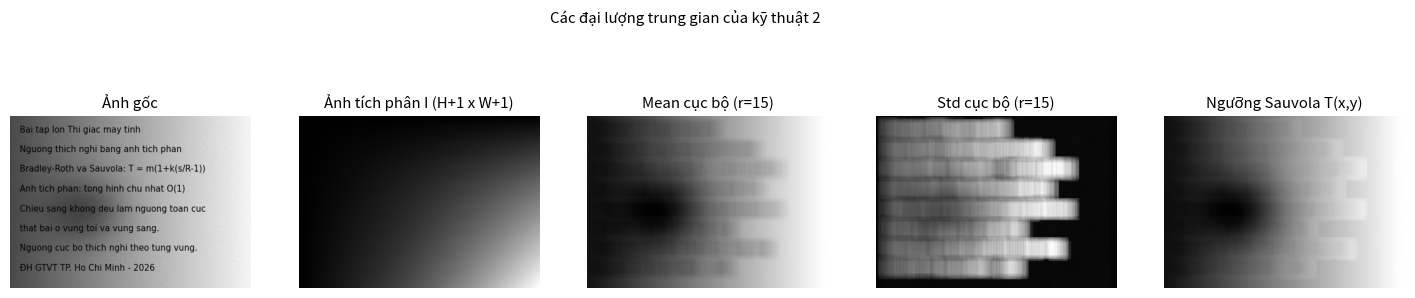
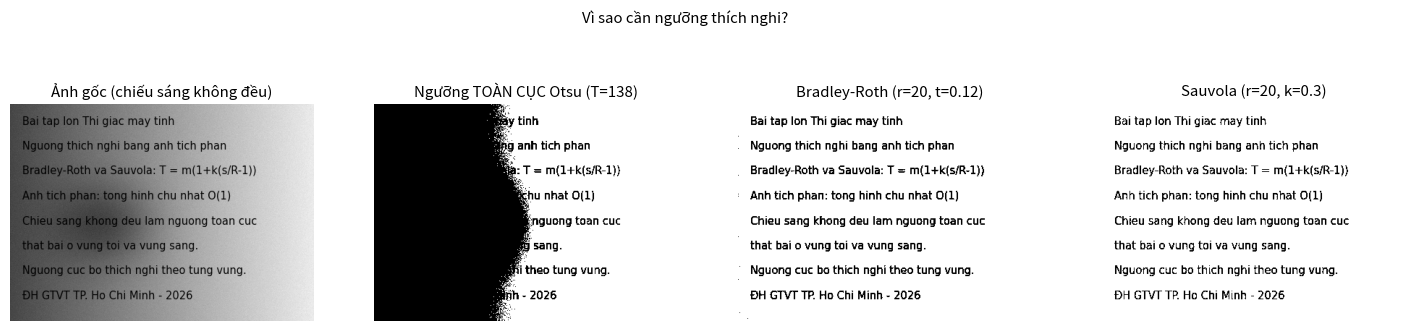
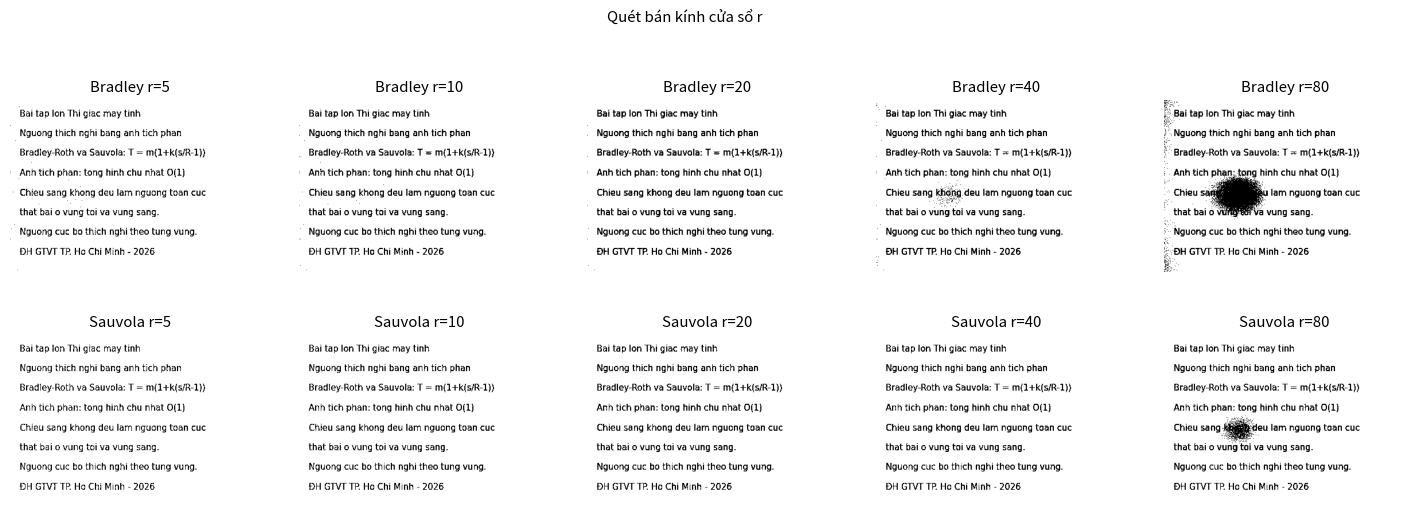
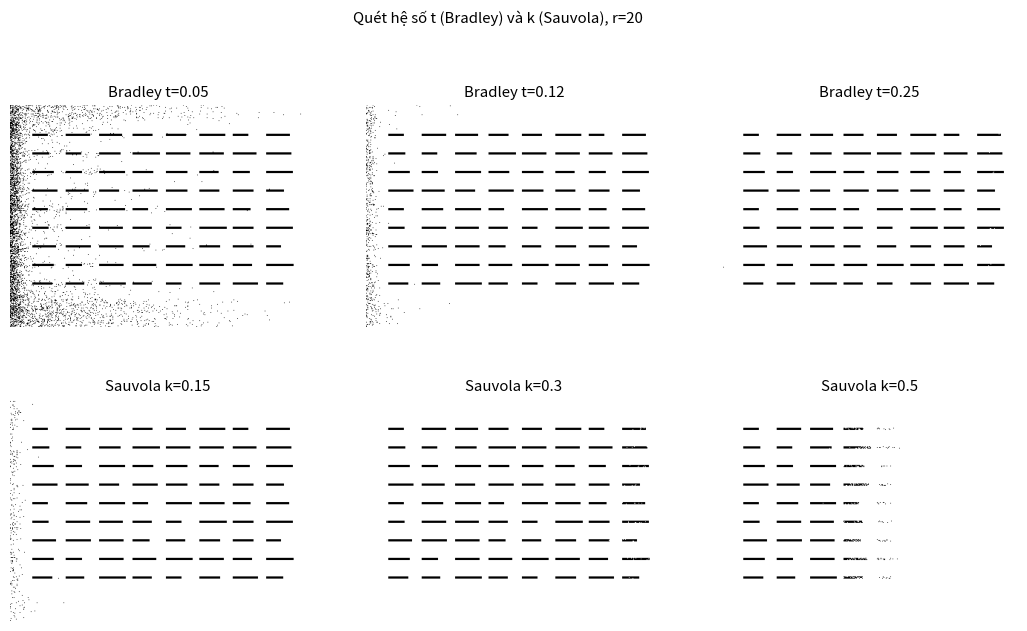
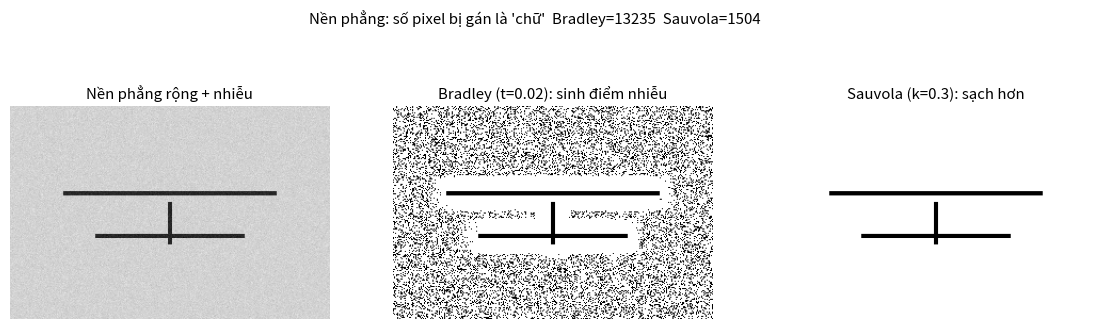
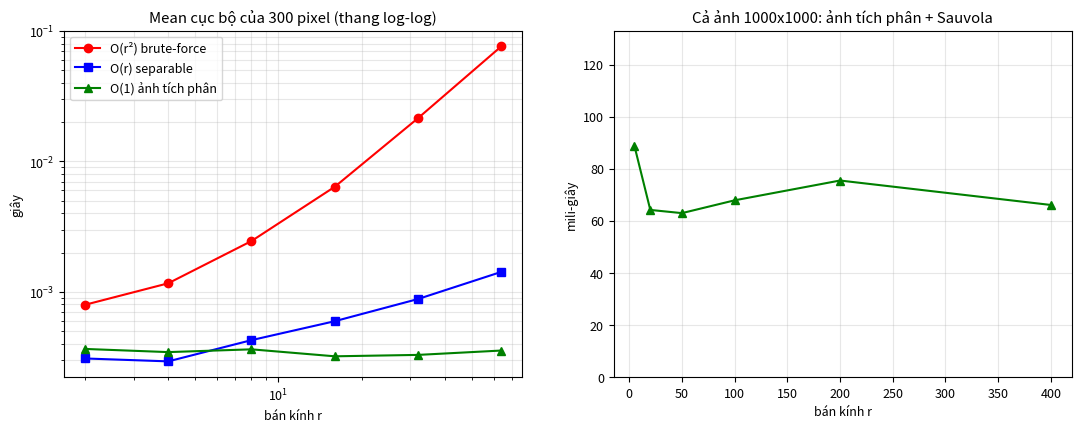

Python code for these plots, in order:
import sys
import time
import numpy as np
import matplotlib.pyplot as plt

plt.rcParams["figure.dpi"] = 110
plt.rcParams["font.size"] = 9


# =====================================================================
# PHẦN A. CÀI ĐẶT LÕI (tương ứng 4 hàm trong integral_adaptive_thresh.py)
# =====================================================================
def integral_image(img):
    """
    Ảnh tích phân có đệm 0 ở hàng/cột đầu -> kích thước (H+1, W+1).
        I[y, x] = tổng img[0:y, 0:x]
    Dùng float64 để không tràn số khi cộng dồn (đặc biệt với ảnh bình phương).
    """
    img = np.asarray(img, dtype=np.float64)
    I = np.zeros((img.shape[0] + 1, img.shape[1] + 1), dtype=np.float64)
    I[1:, 1:] = img.cumsum(axis=0).cumsum(axis=1)
    return I


def box_sum(I, y1, x1, y2, x2):
    """
    Tổng các pixel trong hình chữ nhật [y1..y2] x [x1..x2] (bao gồm 2 đầu mút)
    chỉ với 4 phép truy xuất -> O(1), không phụ thuộc kích thước cửa sổ.
        S = I[y2+1,x2+1] - I[y1,x2+1] - I[y2+1,x1] + I[y1,x1]
    y1,x1,y2,x2 có thể là mảng numpy (tính cho cả ảnh một lần).
    """
    return I[y2 + 1, x2 + 1] - I[y1, x2 + 1] - I[y2 + 1, x1] + I[y1, x1]


def local_mean_std(img, radius):
    """
    Trung bình & độ lệch chuẩn cục bộ trong cửa sổ (2r+1)x(2r+1) quanh MỖI pixel.
        mean = S1 / n
        var  = S2 / n - mean^2        (S1: tổng ảnh, S2: tổng ảnh bình phương)
    Xử lý biên: cửa sổ bị cắt (clip) vào ảnh, n = số pixel thực sự nằm trong ảnh.
    """
    img = np.asarray(img, dtype=np.float64)
    H, W = img.shape
    I1 = integral_image(img)
    I2 = integral_image(img * img)

    ys = np.arange(H)[:, None]
    xs = np.arange(W)[None, :]
    y1 = np.clip(ys - radius, 0, H - 1)
    y2 = np.clip(ys + radius, 0, H - 1)
    x1 = np.clip(xs - radius, 0, W - 1)
    x2 = np.clip(xs + radius, 0, W - 1)
    n = (y2 - y1 + 1) * (x2 - x1 + 1)          # (H,1)*(1,W) -> (H,W)

    mean = box_sum(I1, y1, x1, y2, x2) / n
    var = box_sum(I2, y1, x1, y2, x2) / n - mean ** 2
    std = np.sqrt(np.maximum(var, 0.0))        # chặn sai số làm tròn gây var < 0
    return mean, std


def adaptive_threshold(img, radius=15, method="sauvola", t=0.15, k=0.3, R=128.0):
    """
    Nhị phân hóa thích nghi. Trả về uint8: 0 = chữ/đối tượng tối, 255 = nền.

    Bradley-Roth : pixel là chữ nếu  I(x,y) < mean * (1 - t)
    Sauvola      : pixel là chữ nếu  I(x,y) < T,   T = mean * (1 + k * (std/R - 1))
    """
    img = np.asarray(img, dtype=np.float64)
    mean, std = local_mean_std(img, radius)
    if method == "bradley":
        T = mean * (1.0 - t)
    elif method == "sauvola":
        T = mean * (1.0 + k * (std / R - 1.0))
    else:
        raise ValueError("method phải là 'bradley' hoặc 'sauvola'")
    return np.where(img < T, 0, 255).astype(np.uint8)


# =====================================================================
# PHẦN B. CÀI ĐẶT "CHẬM" ĐỂ ĐỐI CHỨNG ĐỘ ĐÚNG VÀ ĐO THỜI GIAN
# =====================================================================
def mean_brute_force(img, radius):
    """O(r^2) / pixel: cộng trực tiếp mọi pixel trong cửa sổ."""
    H, W = img.shape
    f = img.astype(np.float64)
    out = np.empty((H, W))
    for y in range(H):
        for x in range(W):
            win = f[max(0, y - radius):min(H, y + radius + 1),
                    max(0, x - radius):min(W, x + radius + 1)]
            out[y, x] = win.mean()
    return out


def mean_separable(img, radius):
    """O(r) / pixel: tích lũy theo cột, nhưng vẫn phải cộng r..2r+1 cột theo ngang."""
    H, W = img.shape
    f = img.astype(np.float64)
    col = np.zeros((H + 1, W))
    col[1:] = np.cumsum(f, axis=0)
    out = np.empty((H, W))
    for y in range(H):
        y1, y2 = max(0, y - radius), min(H - 1, y + radius)
        for x in range(W):
            x1, x2 = max(0, x - radius), min(W - 1, x + radius)
            s = (col[y2 + 1, x1:x2 + 1] - col[y1, x1:x2 + 1]).sum()
            out[y, x] = s / ((y2 - y1 + 1) * (x2 - x1 + 1))
    return out


def mean_integral(img, radius):
    """O(1) / pixel: dùng ảnh tích phân."""
    return local_mean_std(img, radius)[0]


def self_test():
    """Kiểm chứng: ảnh tích phân cho kết quả y hệt brute-force."""
    rng = np.random.default_rng(0)
    img = rng.integers(0, 256, (40, 55)).astype(np.uint8)
    for r in (1, 3, 7, 20):
        m_bf = mean_brute_force(img, r)
        m_ii = mean_integral(img, r)
        s_bf = np.array([[img[max(0, y - r):y + r + 1, max(0, x - r):x + r + 1].std()
                          for x in range(img.shape[1])] for y in range(img.shape[0])])
        s_ii = local_mean_std(img, r)[1]
        assert np.allclose(m_bf, m_ii, atol=1e-9), f"mean sai tại r={r}"
        assert np.allclose(s_bf, s_ii, atol=1e-6), f"std sai tại r={r}"
    # ảnh toàn hằng -> std = 0, mean = hằng
    const = np.full((30, 30), 77, np.uint8)
    m, s = local_mean_std(const, 5)
    assert np.allclose(m, 77) and np.allclose(s, 0)
    # ảnh 1x1 (biên cực đoan)
    m, s = local_mean_std(np.array([[9]], np.uint8), 4)
    assert m[0, 0] == 9 and s[0, 0] == 0
    print("[OK] self_test: mean/std từ ảnh tích phân khớp brute-force (4 bán kính, biên, ảnh hằng).")


# =====================================================================
# PHẦN C. ẢNH THỬ NGHIỆM
# =====================================================================
def make_text_document(H=300, W=420, seed=42):
    """
    Ảnh 'trang giấy có chữ' bị chiếu sáng không đều (sáng phải, tối trái + bóng đổ).
    Chữ được vẽ bằng matplotlib rồi đọc ngược thành mảng numpy.
    """
    fig = plt.figure(figsize=(W / 100, H / 100), dpi=100)
    fig.patch.set_facecolor("white")
    lines = ["Bai tap lon Thi giac may tinh",
             "Nguong thich nghi bang anh tich phan",
             "Bradley-Roth va Sauvola: T = m(1+k(s/R-1))",
             "Anh tich phan: tong hinh chu nhat O(1)",
             "Chieu sang khong deu lam nguong toan cuc",
             "that bai o vung toi va vung sang.",
             "Nguong cuc bo thich nghi theo tung vung.",
             "ĐH GTVT TP. Ho Chi Minh - 2026"]
    for i, s in enumerate(lines):
        fig.text(0.04, 0.92 - i * 0.115, s, fontsize=10.5, family="DejaVu Sans", va="center")
    fig.canvas.draw()
    rgba = np.asarray(fig.canvas.buffer_rgba())
    plt.close(fig)
    gray = rgba[..., :3].astype(np.float64).mean(axis=2)       # 0 (chữ) .. 255 (nền)
    gray = gray[:H, :W]
    H, W = gray.shape

    y, x = np.mgrid[0:H, 0:W]
    illum = 0.30 + 0.70 * (x / W)                               # gradient trái tối -> phải sáng
    cx, cy = 0.30 * W, 0.55 * H                                  # bóng đổ tròn mờ
    shadow = 1.0 - 0.45 * np.exp(-(((x - cx) / 70.0) ** 2 + ((y - cy) / 55.0) ** 2))
    rng = np.random.default_rng(seed)
    img = gray / 255.0 * 235.0 * illum * shadow + rng.normal(0, 3, (H, W))
    return np.clip(img, 0, 255).astype(np.uint8)


def make_gradient_strokes(H=300, W=400, seed=42):
    """Ảnh giống notebook gốc: nền gradient + các nét ngang tối."""
    y, x = np.mgrid[0:H, 0:W]
    img = 60.0 + (x / float(W)) * 170.0
    rng = np.random.default_rng(seed)
    for row in range(40, H - 40, 25):
        for seg in range(30, W - 30, 45):
            img[row:row + 3, seg:seg + rng.integers(20, 38)] -= 65.0
    img += rng.normal(0, 4, (H, W))
    return np.clip(img, 0, 255).astype(np.uint8)


def make_flat_image():
    """Nền phẳng rộng + vài nét mảnh + nhiễu nhẹ (để thấy khác biệt Bradley/Sauvola)."""
    rng = np.random.default_rng(1)
    img = np.full((200, 300), 210.0)
    img[80:84, 50:250] = 40
    img[120:124, 80:220] = 40
    img[90:130, 148:152] = 40
    img += rng.normal(0, 6, img.shape)
    return np.clip(img, 0, 255).astype(np.uint8)


def global_otsu(img):
    """Ngưỡng toàn cục Otsu (tự cài bằng numpy) để làm đối chứng."""
    hist = np.bincount(img.ravel(), minlength=256).astype(np.float64)
    p = hist / hist.sum()
    w0 = np.cumsum(p)
    mu = np.cumsum(p * np.arange(256))
    mu_t = mu[-1]
    with np.errstate(divide="ignore", invalid="ignore"):
        sb = (mu_t * w0 - mu) ** 2 / (w0 * (1 - w0))
    thr = int(np.nanargmax(sb))
    return np.where(img <= thr, 0, 255).astype(np.uint8), thr


def load_user_image(path):
    """Đọc ảnh thật bằng matplotlib.pyplot.imread, đổi sang xám uint8."""
    a = plt.imread(path)
    if a.ndim == 3:
        a = a[..., :3] @ np.array([0.299, 0.587, 0.114])
    if a.dtype != np.uint8:
        a = a * 255.0 if a.max() <= 1.0 else a
    return np.clip(a, 0, 255).astype(np.uint8)


# =====================================================================
# PHẦN D. CÁC THÍ NGHIỆM (mỗi thí nghiệm lưu 1 ảnh PNG)
# =====================================================================
def show(fig, name):
    fig.savefig(name, bbox_inches="tight")
    print("   -> đã lưu", name)


def exp0_integral_visual(doc):
    """Minh họa: ảnh gốc, ảnh tích phân, mean cục bộ, std cục bộ, ngưỡng T."""
    mean, std = local_mean_std(doc, 15)
    T_sauv = mean * (1 + 0.3 * (std / 128.0 - 1))
    fig, ax = plt.subplots(1, 5, figsize=(18, 3.6))
    items = [(doc, "Ảnh gốc"),
             (integral_image(doc), "Ảnh tích phân I (H+1 x W+1)"),
             (mean, "Mean cục bộ (r=15)"),
             (std, "Std cục bộ (r=15)"),
             (T_sauv, "Ngưỡng Sauvola T(x,y)")]
    for a, (im, ti) in zip(ax, items):
        a.imshow(im, cmap="gray"); a.set_title(ti); a.axis("off")
    fig.suptitle("Các đại lượng trung gian của kỹ thuật 2", y=1.03)
    show(fig, "k2_00_trung_gian.png")


def exp1_global_vs_adaptive(doc):
    otsu, thr = global_otsu(doc)
    brad = adaptive_threshold(doc, 20, "bradley", t=0.12)
    sauv = adaptive_threshold(doc, 20, "sauvola", k=0.3)
    fig, ax = plt.subplots(1, 4, figsize=(18, 3.8))
    for a, (im, ti) in zip(ax, [(doc, "Ảnh gốc (chiếu sáng không đều)"),
                                (otsu, f"Ngưỡng TOÀN CỤC Otsu (T={thr})"),
                                (brad, "Bradley-Roth (r=20, t=0.12)"),
                                (sauv, "Sauvola (r=20, k=0.3)")]):
        a.imshow(im, cmap="gray", vmin=0, vmax=255); a.set_title(ti); a.axis("off")
    fig.suptitle("Vì sao cần ngưỡng thích nghi?", y=1.03)
    show(fig, "k2_01_toan_cuc_vs_thich_nghi.png")


def exp2_radius(img):
    radii = [5, 10, 20, 40, 80]
    fig, ax = plt.subplots(2, 5, figsize=(18, 5.6))
    for i, r in enumerate(radii):
        ax[0, i].imshow(adaptive_threshold(img, r, "bradley", t=0.12), cmap="gray", vmin=0, vmax=255)
        ax[0, i].set_title(f"Bradley r={r}"); ax[0, i].axis("off")
        ax[1, i].imshow(adaptive_threshold(img, r, "sauvola", k=0.3), cmap="gray", vmin=0, vmax=255)
        ax[1, i].set_title(f"Sauvola r={r}"); ax[1, i].axis("off")
    fig.suptitle("Quét bán kính cửa sổ r", y=1.02)
    show(fig, "k2_02_quet_radius.png")


def exp3_t_k(img):
    ts, ks = [0.05, 0.12, 0.25], [0.15, 0.30, 0.50]
    fig, ax = plt.subplots(2, 3, figsize=(13, 7))
    for i, tv in enumerate(ts):
        ax[0, i].imshow(adaptive_threshold(img, 20, "bradley", t=tv), cmap="gray", vmin=0, vmax=255)
        ax[0, i].set_title(f"Bradley t={tv}"); ax[0, i].axis("off")
    for i, kv in enumerate(ks):
        ax[1, i].imshow(adaptive_threshold(img, 20, "sauvola", k=kv), cmap="gray", vmin=0, vmax=255)
        ax[1, i].set_title(f"Sauvola k={kv}"); ax[1, i].axis("off")
    fig.suptitle("Quét hệ số t (Bradley) và k (Sauvola), r=20", y=1.0)
    show(fig, "k2_03_quet_t_k.png")


def exp4_flat():
    flat = make_flat_image()
    # Bradley dùng t nhỏ để lộ điểm yếu trên nền phẳng có nhiễu
    brad = adaptive_threshold(flat, 15, "bradley", t=0.02)
    sauv = adaptive_threshold(flat, 15, "sauvola", k=0.3)
    fig, ax = plt.subplots(1, 3, figsize=(14, 3.8))
    for a, (im, ti) in zip(ax, [(flat, "Nền phẳng rộng + nhiễu"),
                                (brad, "Bradley (t=0.02): sinh điểm nhiễu"),
                                (sauv, "Sauvola (k=0.3): sạch hơn")]):
        a.imshow(im, cmap="gray", vmin=0, vmax=255); a.set_title(ti); a.axis("off")
    n_b = int((brad == 0).sum()); n_s = int((sauv == 0).sum())
    fig.suptitle(f"Nền phẳng: số pixel bị gán là 'chữ'  Bradley={n_b}  Sauvola={n_s}", y=1.03)
    show(fig, "k2_04_nen_phang.png")
    print(f"   Bradley gán {n_b} pixel là chữ, Sauvola gán {n_s} pixel (nét chữ thật ≈ 1500 pixel).")


def exp5_timing():
    """
    (a) Đo công bằng chi phí TÍNH MEAN CHO MỘT PIXEL bằng 3 cách, cùng viết bằng
        vòng lặp Python thuần (để thấy đúng số phép cộng, không bị numpy che mất):
          - brute-force : (2r+1)^2 phép cộng      -> O(r^2)
          - separable   : (2r+1)   phép cộng      -> O(r)
          - ảnh tích phân: 4 phép truy xuất       -> O(1)
        Lấy mẫu 300 pixel ở giữa ảnh 512x512 (không bị cắt biên).
    (b) Cả ảnh 1000x1000 bằng hàm vector hóa adaptive_threshold, r tăng đến 400.
    """
    rng = np.random.default_rng(0)
    img = rng.integers(0, 256, (512, 512)).astype(np.uint8)
    f = img.astype(np.float64).tolist()
    col = np.zeros((513, 512)); col[1:] = np.cumsum(img.astype(np.float64), axis=0)
    col = col.tolist()
    I = integral_image(img).tolist()
    pts = [(int(y), int(x)) for y, x in zip(rng.integers(100, 400, 300), rng.integers(100, 400, 300))]

    def t_brute(r):
        t0 = time.perf_counter()
        for y, x in pts:
            s = 0.0
            for j in range(y - r, y + r + 1):
                row = f[j]
                for i in range(x - r, x + r + 1):
                    s += row[i]
            _ = s / ((2 * r + 1) ** 2)
        return time.perf_counter() - t0

    def t_sep(r):
        t0 = time.perf_counter()
        for y, x in pts:
            top, bot = col[y - r], col[y + r + 1]
            s = 0.0
            for i in range(x - r, x + r + 1):
                s += bot[i] - top[i]
            _ = s / ((2 * r + 1) ** 2)
        return time.perf_counter() - t0

    def t_int(r):
        t0 = time.perf_counter()
        for y, x in pts:
            s = I[y + r + 1][x + r + 1] - I[y - r][x + r + 1] - I[y + r + 1][x - r] + I[y - r][x - r]
            _ = s / ((2 * r + 1) ** 2)
        return time.perf_counter() - t0

    radii = [2, 4, 8, 16, 32, 64]
    tb = [t_brute(r) for r in radii]
    ts = [t_sep(r) for r in radii]
    ti = [t_int(r) for r in radii]

    big = np.random.default_rng(1).integers(0, 256, (1000, 1000)).astype(np.uint8)
    radii_big = [5, 20, 50, 100, 200, 400]
    tbig = []
    for r in radii_big:
        t0 = time.perf_counter(); adaptive_threshold(big, r, "sauvola"); tbig.append(time.perf_counter() - t0)

    fig, ax = plt.subplots(1, 2, figsize=(13, 4.5))
    ax[0].loglog(radii, tb, "ro-", label="O(r²) brute-force")
    ax[0].loglog(radii, ts, "bs-", label="O(r) separable")
    ax[0].loglog(radii, ti, "g^-", label="O(1) ảnh tích phân")
    ax[0].set_title("Mean cục bộ của 300 pixel (thang log-log)"); ax[0].set_xlabel("bán kính r")
    ax[0].set_ylabel("giây"); ax[0].grid(True, which="both", alpha=.3); ax[0].legend()
    ax[1].plot(radii_big, np.array(tbig) * 1000, "g^-")
    ax[1].set_title("Cả ảnh 1000x1000: ảnh tích phân + Sauvola"); ax[1].set_xlabel("bán kính r")
    ax[1].set_ylabel("mili-giây"); ax[1].set_ylim(0, max(tbig) * 1000 * 1.5); ax[1].grid(alpha=.3)
    show(fig, "k2_05_thoi_gian.png")
    print("   r:", radii)
    print("   brute (ms):", [round(v * 1000, 1) for v in tb])
    print("   separable (ms):", [round(v * 1000, 1) for v in ts])
    print("   integral (ms):", [round(v * 1000, 2) for v in ti])
    print("   Cả ảnh 1000x1000, r =", radii_big, "-> ms:", [round(v * 1000, 1) for v in tbig])


def exp6_user_image(path):
    img = load_user_image(path)
    otsu, thr = global_otsu(img)
    fig, ax = plt.subplots(1, 4, figsize=(18, 4.2))
    for a, (im, ti) in zip(ax, [(img, "Ảnh của bạn (xám)"), (otsu, f"Otsu toàn cục T={thr}"),
                                (adaptive_threshold(img, 15, "bradley", t=0.12), "Bradley r=15 t=0.12"),
                                (adaptive_threshold(img, 15, "sauvola", k=0.3), "Sauvola r=15 k=0.3")]):
        a.imshow(im, cmap="gray", vmin=0, vmax=255); a.set_title(ti); a.axis("off")
    show(fig, "k2_06_anh_cua_ban.png")


# =====================================================================
if __name__ == "__main__":
    print("== Kiểm chứng tính đúng đắn ==")
    self_test()

    doc = make_text_document()
    strokes = make_gradient_strokes()

    print("== Thí nghiệm ==")
    exp0_integral_visual(doc)
    exp1_global_vs_adaptive(doc)
    exp2_radius(doc)
    exp3_t_k(strokes)
    exp4_flat()
    exp5_timing()
    if len(sys.argv) > 1:
        exp6_user_image(sys.argv[1])

    plt.show()
    print("Hoàn tất.")
